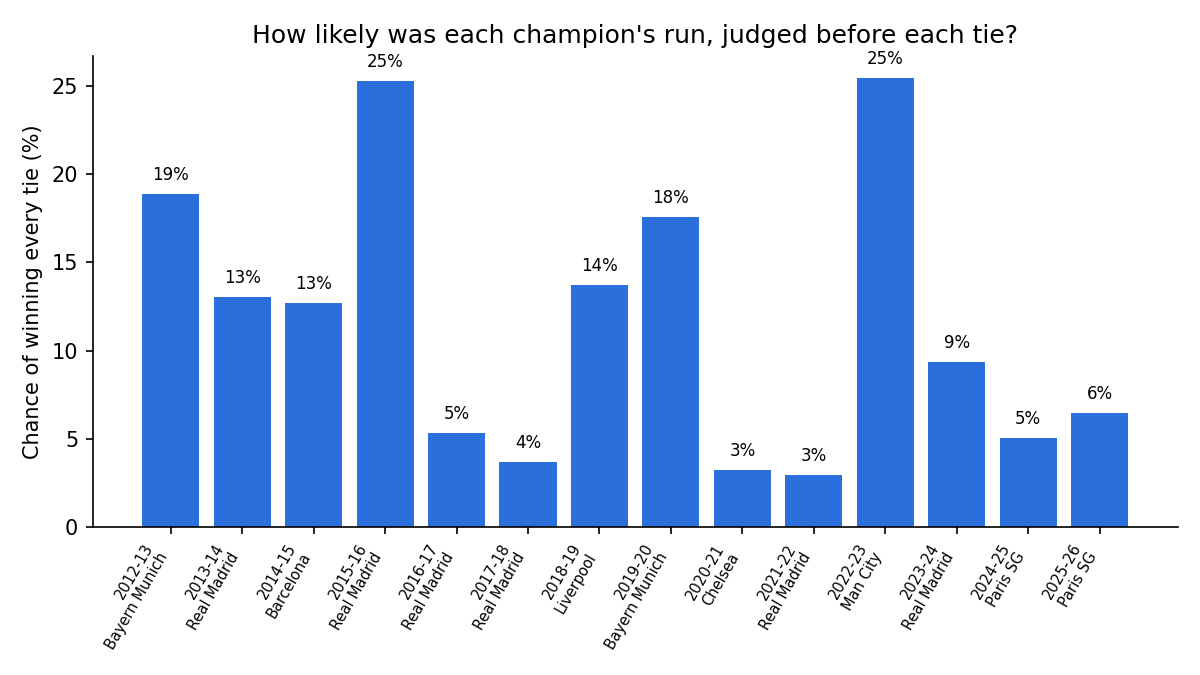

The data file committed next to this chart (first rows):
season, champion, ties, path_probability, weakest_tie, weakest_tie_p
2012-13, Bayern Munich, 4, 0.1888, Quarterfinals, 0.5351
2013-14, Real Madrid, 4, 0.1306, Semifinals, 0.3891
2014-15, Barcelona, 4, 0.1272, Semifinals, 0.467
2015-16, Real Madrid, 4, 0.253, Final, 0.5266
2016-17, Real Madrid, 4, 0.05318, Quarterfinals, 0.3239
2017-18, Real Madrid, 4, 0.03684, Round of 16, 0.3795
2018-19, Liverpool, 4, 0.1372, Semifinals, 0.4665
2019-20, Bayern Munich, 4, 0.1757, Quarterfinals, 0.554
2020-21, Chelsea, 4, 0.03233, Final, 0.3102
2021-22, Real Madrid, 4, 0.02954, Semifinals, 0.3065
2022-23, Man City, 4, 0.2544, Quarterfinals, 0.6283
2023-24, Real Madrid, 4, 0.0934, Quarterfinals, 0.386
2024-25, Paris SG, 5, 0.05025, Semifinals, 0.3689
2025-26, Paris SG, 5, 0.06475, Final, 0.4233
